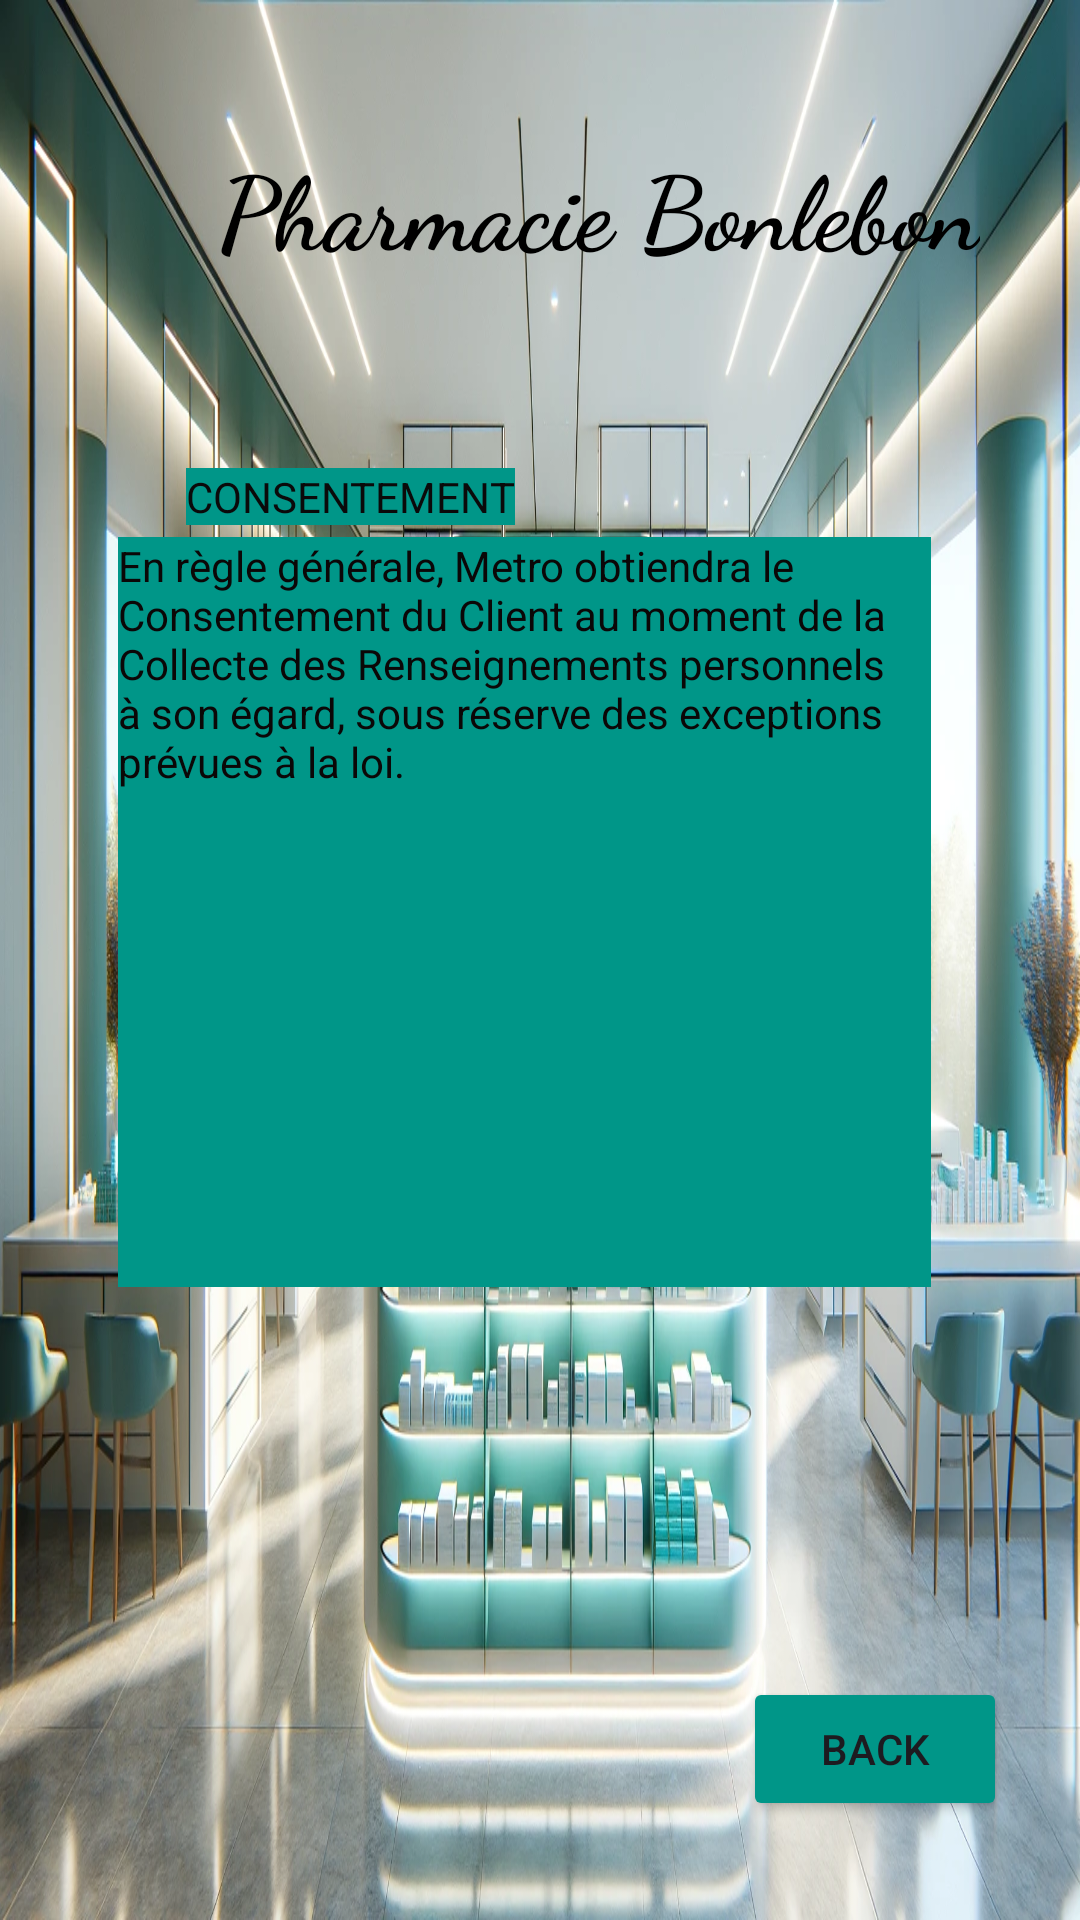

Produce the Android XML layout that renders to this screen, including the resource entries it uses.
<!-- AndroidManifest.xml: application theme Theme.Bonlebon -->
<!-- res/layout/activity_eighth.xml -->
<?xml version="1.0" encoding="utf-8"?>
<androidx.constraintlayout.widget.ConstraintLayout xmlns:android="http://schemas.android.com/apk/res/android"
    xmlns:app="http://schemas.android.com/apk/res-auto"
    xmlns:tools="http://schemas.android.com/tools"
    android:id="@+id/main"
    android:background="@drawable/backgroundpage"
    android:layout_width="match_parent"
    android:layout_height="match_parent"
    tools:context=".EighthActivity">

    <TextView
        android:layout_width="wrap_content"
        android:layout_height="wrap_content"
        android:layout_marginLeft="50dp"
        android:fontFamily="cursive"
        android:gravity="center"
        android:padding="20dp"
        android:text="Pharmacie Bonlebon"
        android:textColor="#000000"
        android:textSize="34sp"
        android:textStyle="bold"
        app:layout_constraintBottom_toBottomOf="parent"
        app:layout_constraintEnd_toEndOf="parent"
        app:layout_constraintHorizontal_bias="0.177"
        app:layout_constraintStart_toStartOf="parent"
        app:layout_constraintTop_toTopOf="parent"
        app:layout_constraintVertical_bias="0.046" />

    <Button
        android:id="@+id/back6"
        android:layout_width="wrap_content"
        android:layout_height="wrap_content"
        android:backgroundTint="#009688"
        android:text="back"
        app:layout_constraintBottom_toBottomOf="parent"
        app:layout_constraintEnd_toEndOf="parent"
        app:layout_constraintHorizontal_bias="0.91"
        app:layout_constraintStart_toStartOf="parent"
        app:layout_constraintTop_toTopOf="parent"
        app:layout_constraintVertical_bias="0.944" />

    <TextView
        android:id="@+id/textView"
        android:layout_width="wrap_content"
        android:layout_height="wrap_content"
        android:background="#009688"
        android:text="CONSENTEMENT"
        android:textColor="#0B0A0A"
        app:layout_constraintBottom_toBottomOf="parent"
        app:layout_constraintEnd_toEndOf="parent"
        app:layout_constraintHorizontal_bias="0.248"
        app:layout_constraintStart_toStartOf="parent"
        app:layout_constraintTop_toTopOf="parent"
        app:layout_constraintVertical_bias="0.251" />

    <TextView
        android:id="@+id/textView2"
        android:layout_width="271dp"
        android:layout_height="250dp"
        android:background="#009688"
        android:text="En règle générale, Metro obtiendra le Consentement du Client au moment de la Collecte des Renseignements personnels à son égard, sous réserve des exceptions prévues à la loi."
        android:textColor="#0B0707"
        app:layout_constraintBottom_toBottomOf="parent"
        app:layout_constraintEnd_toEndOf="parent"
        app:layout_constraintHorizontal_bias="0.442"
        app:layout_constraintStart_toStartOf="parent"
        app:layout_constraintTop_toTopOf="parent"
        app:layout_constraintVertical_bias="0.459" />

</androidx.constraintlayout.widget.ConstraintLayout>
<!-- resources referenced by this layout -->
<resources>
  <!-- drawable backgroundpage: webp bitmap (drawable, 362502 bytes) -->
  <style name="Theme.Bonlebon" parent="Base.Theme.Bonlebon" />
  <style name="Base.Theme.Bonlebon" parent="Theme.Material3.DayNight.NoActionBar">
          
          
      </style>
</resources>
